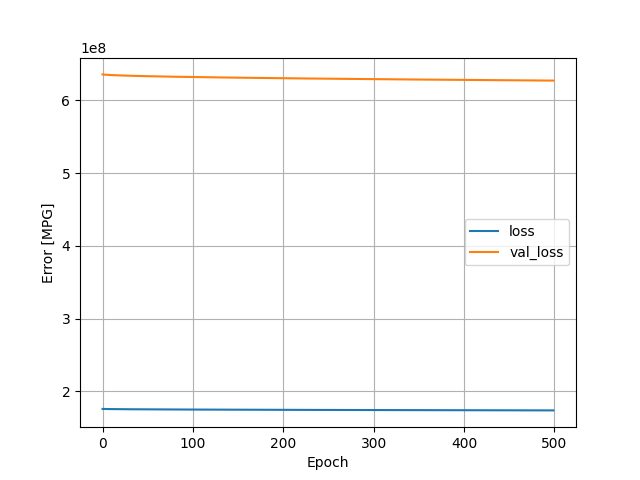

The data file committed next to this chart (first rows):
, loss, val_loss, epoch
0, 175697584, 635787776, 0
1, 175645808, 635622016, 1
2, 175611600, 635491584, 2
3, 175583840, 635380032, 3
4, 175559888, 635283072, 4
5, 175538560, 635195200, 5
6, 175519104, 635114944, 6
7, 175501200, 635040704, 7
8, 175484496, 634971200, 8
9, 175468768, 634905344, 9
10, 175453776, 634843008, 10
11, 175439616, 634783936, 11
12, 175426016, 634725824, 12
13, 175412768, 634670592, 13
14, 175400144, 634617344, 14
15, 175387872, 634566464, 15
16, 175376128, 634518016, 16
17, 175364752, 634469632, 17
18, 175353552, 634423040, 18
19, 175342784, 634377856, 19
20, 175332256, 634333760, 20
21, 175321968, 634290304, 21
22, 175311952, 634247872, 22
23, 175302128, 634206592, 23
24, 175292608, 634166400, 24
25, 175283040, 634126912, 25
26, 175273904, 634088832, 26
27, 175264896, 634051584, 27
28, 175256032, 634014208, 28
29, 175247312, 633978112, 29
30, 175238784, 633942208, 30
31, 175230368, 633906624, 31
32, 175222064, 633871808, 32
33, 175213888, 633837824, 33
34, 175205904, 633804160, 34
35, 175197968, 633770816, 35
36, 175190128, 633737728, 36
37, 175182384, 633705280, 37
38, 175174784, 633672768, 38
39, 175167232, 633640640, 39
40, 175159760, 633609024, 40
41, 175152400, 633578432, 41
42, 175145184, 633547584, 42
43, 175138000, 633517504, 43
44, 175130928, 633487488, 44
45, 175123936, 633458496, 45
46, 175117040, 633429248, 46
47, 175110224, 633400832, 47
48, 175103472, 633372096, 48
49, 175096752, 633343552, 49
50, 175090144, 633315456, 50
51, 175083488, 633287488, 51
52, 175076960, 633260096, 52
53, 175070512, 633233024, 53
54, 175064144, 633206400, 54
55, 175057808, 633179968, 55
56, 175051568, 633153728, 56
57, 175045424, 633127680, 57
58, 175039232, 633101760, 58
59, 175033104, 633076032, 59
... 440 more rows
